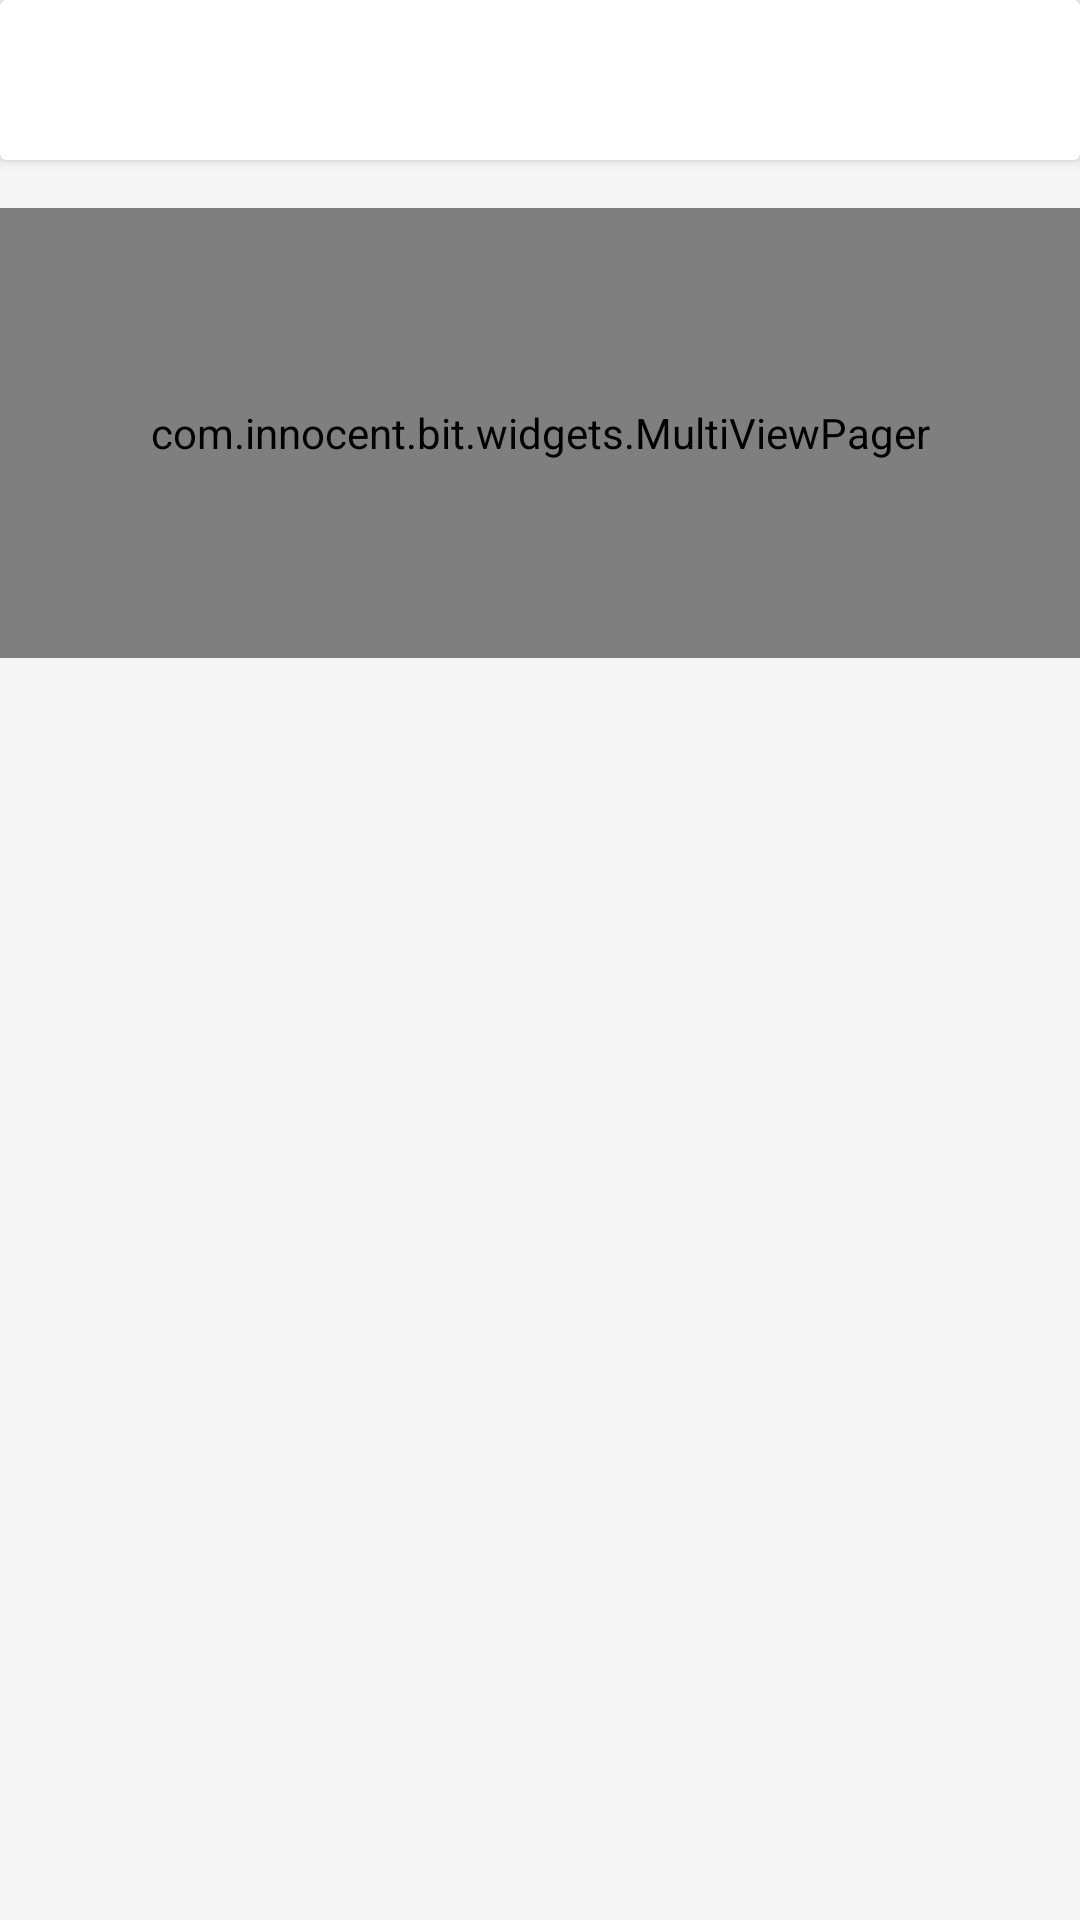

Layout XML and referenced resources for this Android screen:
<!-- AndroidManifest.xml: application theme AppTheme.FullScreen.Light -->
<!-- res/layout/fragment_artist_bio.xml -->
<?xml version="1.0" encoding="utf-8"?>
<android.support.v4.widget.NestedScrollView
    xmlns:android="http://schemas.android.com/apk/res/android"
    xmlns:app="http://schemas.android.com/apk/res-auto"
    android:layout_width="match_parent"
    android:layout_height="match_parent"
    app:layout_behavior="@string/appbar_scrolling_view_behavior">

    <LinearLayout
        android:layout_width="match_parent"
        android:layout_height="match_parent"
        android:orientation="vertical">

    <android.support.v7.widget.CardView
    android:layout_width="match_parent"
    android:layout_height="wrap_content"
    android:layout_margin="@dimen/card_margin">

        <TextView
            android:layout_width="wrap_content"
            android:layout_height="wrap_content"
            android:id="@+id/artist_bio"
            android:textSize="40sp"/>

        </android.support.v7.widget.CardView>
    <com.innocent.bit.widgets.MultiViewPager
        android:id="@+id/tagspager"
        android:layout_width="match_parent"
        android:layout_height="150dp"
        android:layout_marginTop="16dp"
        android:layout_gravity="bottom"
        app:matchChildWidth="@+id/vg_cover" />

    </LinearLayout>

</android.support.v4.widget.NestedScrollView>
<!-- resources referenced by this layout -->
<resources>
  <style name="AppTheme.FullScreen.Light" parent="ThemeBaseLight">
      </style>
  <style name="ThemeBaseLight" parent="Theme.AppCompat.Light.NoActionBar">
          <item name="colorPrimary">@color/colorPrimary</item>
          <item name="colorPrimaryDark">@color/colorPrimaryDark</item>
          <item name="colorAccent">@color/colorAccent</item>
          <item name="android:windowBackground">@color/window_background</item>
          <item name="cardStyle">@style/CardViewStyle.Light</item>
          <item name="accentColor">@color/colorAccent</item>
          <item name="iconColor">@android:color/black</item>
          <item name="windowBackground">@color/window_background</item>
          <item name="stateSelector">@color/state_selector_light</item>
          <item name="progressBackgroundColor">@color/progressBackgroundColorLight</item>
          <item name="progressDrawable">@drawable/progress_drawable</item>
          <item name="progressDrawableWithBackground">@drawable/progress_drawable_withbackground</item>
          <item name="ate_key">light_theme</item>
  
      </style>
  <color name="colorPrimary">#673AB7</color>
  <color name="colorPrimaryDark">#512DA8</color>
  <color name="colorAccent">#FF4081</color>
  <color name="window_background">#FFF5F5F5</color>
  <style name="CardViewStyle.Light" parent="CardView">
          <item name="cardBackgroundColor">@color/window_background</item>
      </style>
  <color name="progressBackgroundColorLight">#33000000</color>
</resources>
